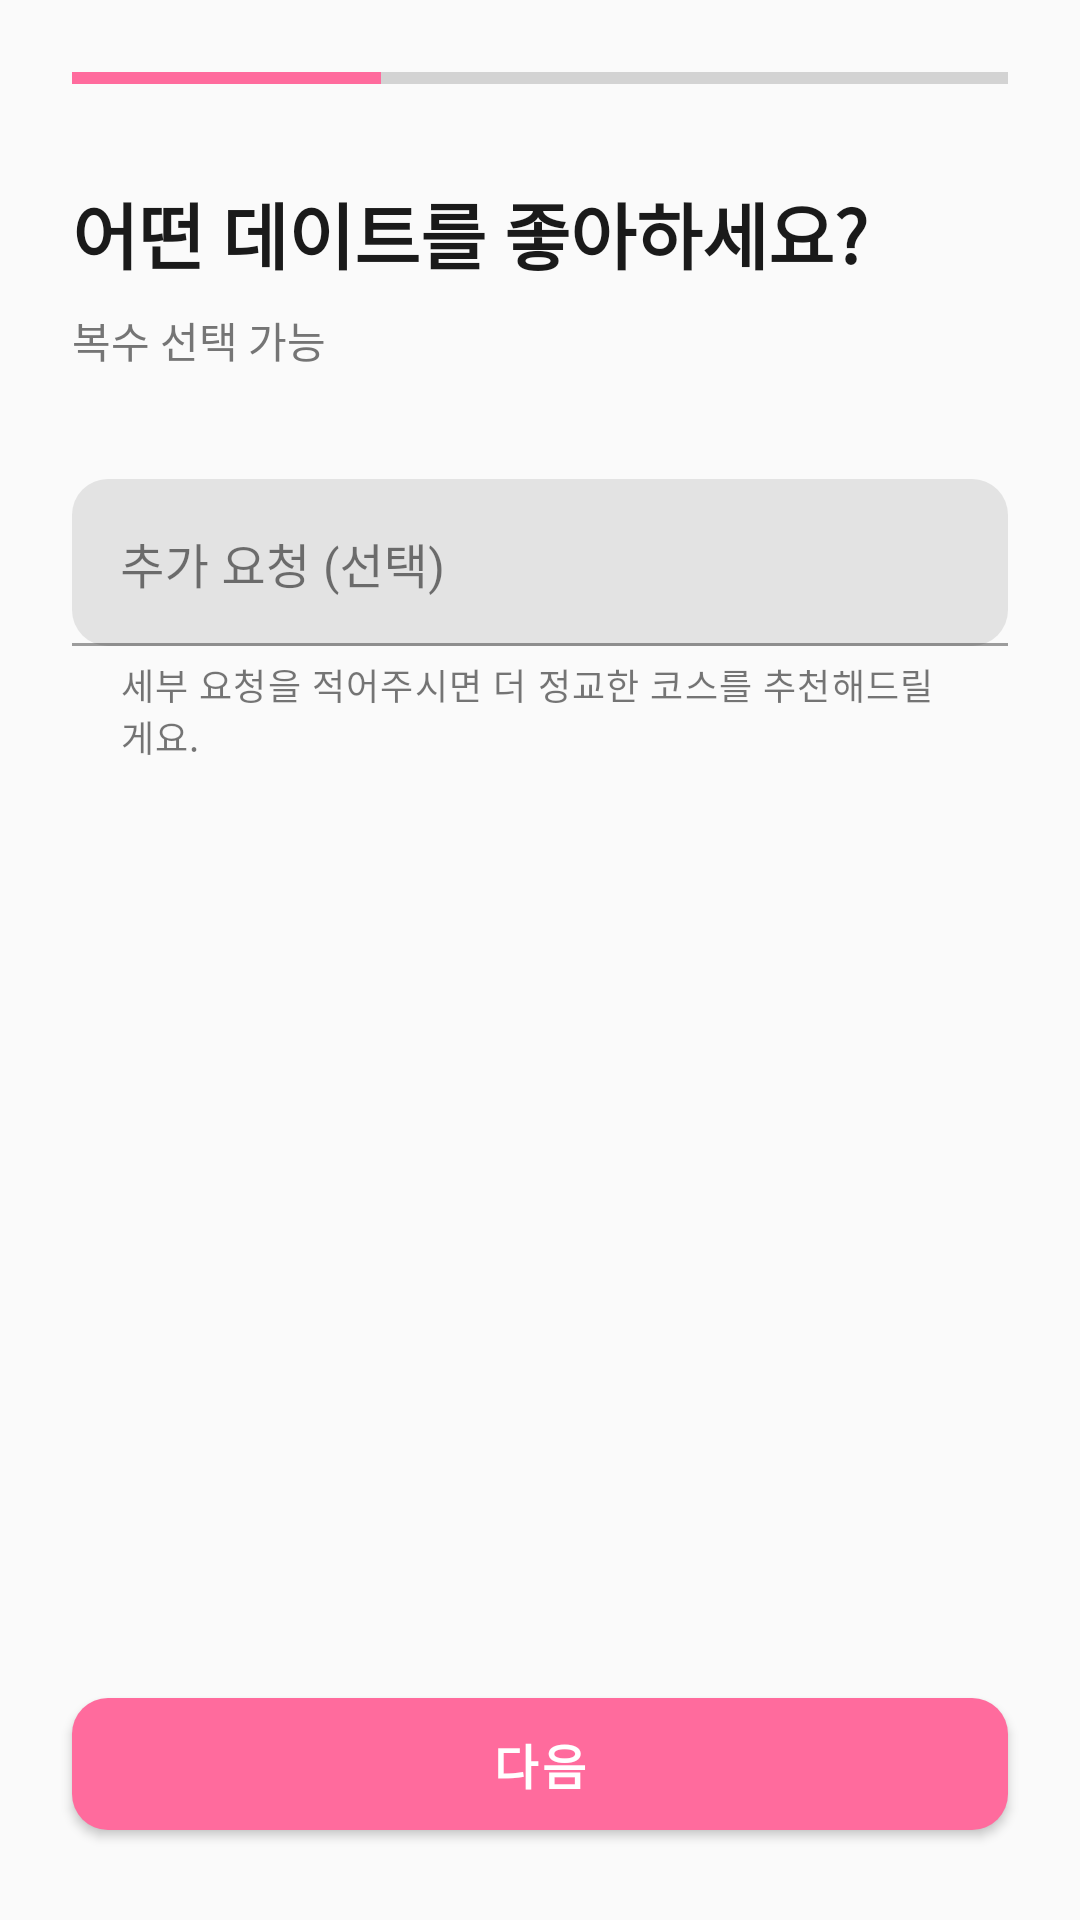

This screen was rendered from an Android layout file. Write that file and the resources it references.
<!-- AndroidManifest.xml: application theme Theme.Datepicker -->
<!-- res/layout/activity_interest_select.xml -->
<?xml version="1.0" encoding="utf-8"?>
<androidx.constraintlayout.widget.ConstraintLayout xmlns:android="http://schemas.android.com/apk/res/android"
    xmlns:app="http://schemas.android.com/apk/res-auto"
    android:layout_width="match_parent"
    android:layout_height="match_parent"
    android:background="@color/background"
    android:fitsSystemWindows="true">

    <androidx.core.widget.NestedScrollView
        android:id="@+id/scrollContainer"
        android:layout_width="0dp"
        android:layout_height="0dp"
        android:fillViewport="true"
        android:clipToPadding="false"
        app:layout_constraintTop_toTopOf="parent"
        app:layout_constraintBottom_toTopOf="@id/btnNext"
        app:layout_constraintStart_toStartOf="parent"
        app:layout_constraintEnd_toEndOf="parent">

        <LinearLayout
            android:layout_width="match_parent"
            android:layout_height="wrap_content"
            android:orientation="vertical">

            <LinearLayout
                android:layout_width="match_parent"
                android:layout_height="wrap_content"
                android:orientation="vertical"
                android:padding="24dp">

                <ProgressBar
                    android:id="@+id/progressBar"
                    style="@style/Widget.AppCompat.ProgressBar.Horizontal"
                    android:layout_width="match_parent"
                    android:layout_height="4dp"
                    android:max="100"
                    android:progress="33"
                    android:progressTint="@color/primary" />

                <TextView
                    android:layout_width="wrap_content"
                    android:layout_height="wrap_content"
                    android:layout_marginTop="32dp"
                    android:text="어떤 데이트를 좋아하세요?"
                    android:textColor="@color/text_primary"
                    android:textSize="24sp"
                    android:textStyle="bold" />

                <TextView
                    android:layout_width="wrap_content"
                    android:layout_height="wrap_content"
                    android:layout_marginTop="8dp"
                    android:text="복수 선택 가능"
                    android:textColor="@color/text_secondary"
                    android:textSize="14sp" />
            </LinearLayout>

            <androidx.recyclerview.widget.RecyclerView
                android:id="@+id/rvInterests"
                android:layout_width="match_parent"
                android:layout_height="wrap_content"
                android:nestedScrollingEnabled="false"
                android:paddingHorizontal="24dp"
                app:layoutManager="androidx.recyclerview.widget.GridLayoutManager"
                app:spanCount="2" />

            <LinearLayout
                android:id="@+id/additionalContainer"
                android:layout_width="match_parent"
                android:layout_height="wrap_content"
                android:orientation="vertical"
                android:paddingHorizontal="24dp"
                android:paddingTop="12dp">

                <com.google.android.material.textfield.TextInputLayout
                    android:id="@+id/tilAdditionalRequest"
                    android:layout_width="match_parent"
                    android:layout_height="wrap_content"
                    app:helperText="세부 요청을 적어주시면 더 정교한 코스를 추천해드릴게요."
                    app:boxCornerRadiusTopStart="12dp"
                    app:boxCornerRadiusTopEnd="12dp"
                    app:boxCornerRadiusBottomStart="12dp"
                    app:boxCornerRadiusBottomEnd="12dp">

                    <com.google.android.material.textfield.TextInputEditText
                        android:id="@+id/etAdditionalRequest"
                        android:layout_width="match_parent"
                        android:layout_height="wrap_content"
                        android:hint="추가 요청 (선택)"
                        android:minLines="1"
                        android:maxLines="2"
                        android:gravity="top|start"
                        android:imeOptions="actionDone"
                        android:inputType="textCapSentences|textMultiLine" />

                </com.google.android.material.textfield.TextInputLayout>
            </LinearLayout>
        </LinearLayout>
    </androidx.core.widget.NestedScrollView>

    <com.google.android.material.button.MaterialButton
        android:id="@+id/btnNext"
        android:layout_width="0dp"
        android:layout_height="56dp"
        android:layout_margin="24dp"
        android:text="다음"
        android:textSize="16sp"
        android:textStyle="bold"
        app:backgroundTint="@color/primary"
        app:cornerRadius="12dp"
        app:layout_constraintStart_toStartOf="parent"
        app:layout_constraintEnd_toEndOf="parent"
        app:layout_constraintBottom_toBottomOf="parent" />

</androidx.constraintlayout.widget.ConstraintLayout>
<!-- resources referenced by this layout -->
<resources>
  <color name="background">#FFFAFAFA</color>
  <color name="primary">#FFFF6B9D</color>
  <color name="text_primary">#FF1A1A1A</color>
  <color name="text_secondary">#FF757575</color>
  <style name="Theme.Datepicker" parent="Theme.MaterialComponents.Light.NoActionBar">
          <item name="colorPrimary">@color/primary</item>
          <item name="colorPrimaryVariant">@color/primary_dark</item>
          <item name="colorOnPrimary">@color/white</item>
          <item name="colorSecondary">@color/secondary</item>
          <item name="colorSecondaryVariant">@color/secondary_dark</item>
          <item name="colorOnSecondary">@color/white</item>
          <item name="android:windowBackground">@color/background</item>
          <item name="colorError">@color/error</item>
          <item name="colorSurface">@color/surface</item>
          <item name="colorOnSurface">@color/text_primary</item>
          <item name="colorOnBackground">@color/text_primary</item>
      </style>
  <color name="primary_dark">#FFE55486</color>
  <color name="white">#FFFFFFFF</color>
  <color name="secondary">#FF7C4DFF</color>
  <color name="secondary_dark">#FF5E35E0</color>
  <color name="error">#FFEF5350</color>
  <color name="surface">#FFFFFFFF</color>
</resources>
